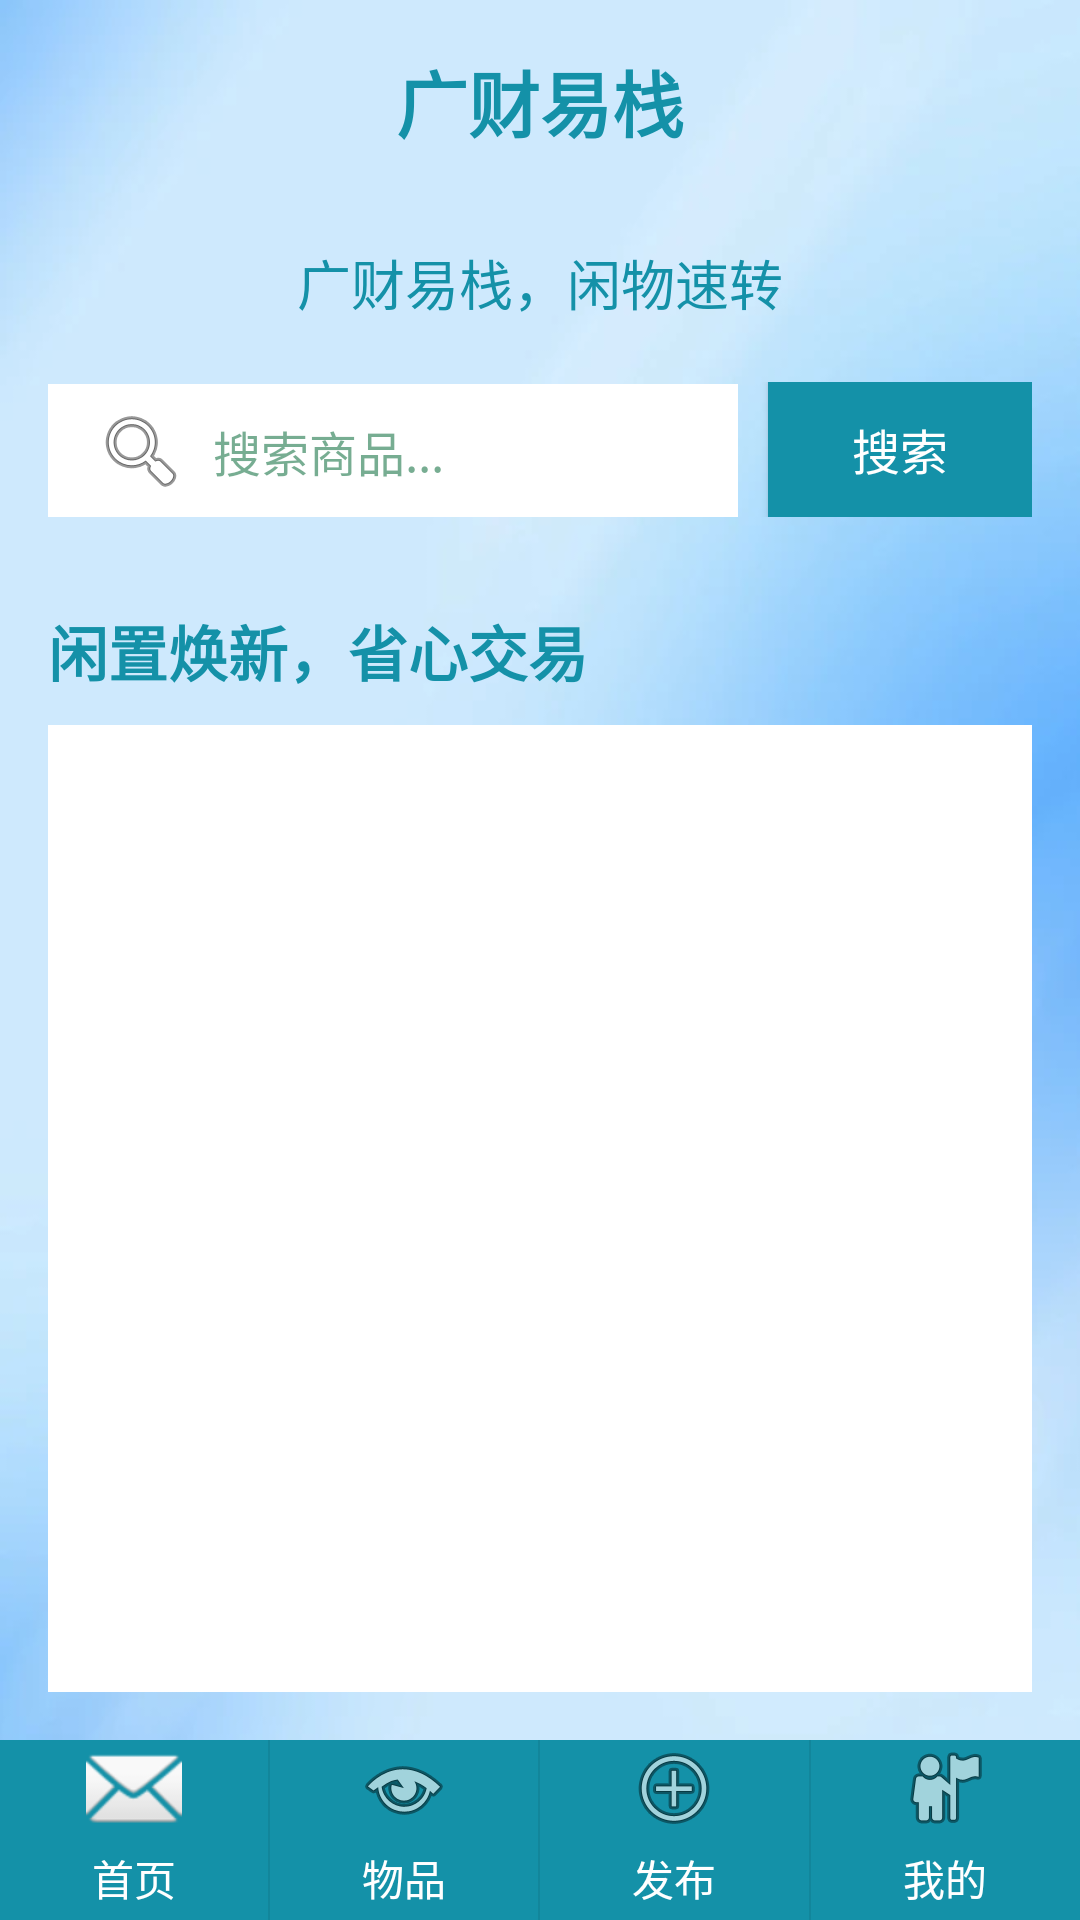

Produce the Android XML layout that renders to this screen, including the resource entries it uses.
<!-- AndroidManifest.xml: application theme Theme.Colleagues_items -->
<!-- res/layout/activity_main.xml -->
<?xml version="1.0" encoding="utf-8"?>
<RelativeLayout xmlns:android="http://schemas.android.com/apk/res/android"
    xmlns:app="http://schemas.android.com/apk/res-auto"
    xmlns:tools="http://schemas.android.com/tools"
    android:layout_width="match_parent"
    android:layout_height="match_parent"
    android:background="@drawable/bg"
    tools:context=".MainActivity">
    

    
    <LinearLayout
        android:id="@+id/content"
        android:layout_width="match_parent"
        android:layout_height="match_parent"
        android:layout_above="@+id/bottom_nav"
        android:orientation="vertical"
        android:padding="16dp">

        <TextView
            android:layout_width="match_parent"
            android:layout_height="wrap_content"
            android:text="广财易栈"
            android:textSize="24sp"
            android:textStyle="bold"
            android:gravity="center"
            android:layout_marginBottom="30dp"
            android:textColor="@color/school_green_dark" />

        <TextView
            android:layout_width="match_parent"
            android:layout_height="wrap_content"
            android:text="广财易栈，闲物速转"
            android:textSize="18sp"
            android:gravity="center"
            android:layout_marginBottom="20dp"
            android:textColor="@color/school_green_dark" />

        
        <LinearLayout
            android:layout_width="match_parent"
            android:layout_height="wrap_content"
            android:orientation="horizontal"
            android:layout_marginBottom="30dp">

            <EditText
                android:id="@+id/et_search"
                android:layout_width="0dp"
                android:layout_height="45dp"
                android:layout_weight="1"
                android:hint="搜索商品..."
                android:paddingHorizontal="15dp"
                android:background="#FFFFFF"
                android:singleLine="true"
                android:textSize="16sp"
                android:drawableLeft="@android:drawable/ic_menu_search"
                android:drawablePadding="8dp"
                android:textColor="@color/school_green_dark"
                android:textColorHint="#88006633" />

            <Button
                android:id="@+id/btn_search"
                android:layout_width="wrap_content"
                android:layout_height="45dp"
                android:text="搜索"
                android:textSize="16sp"
                android:background="@color/school_green_dark"
                android:textColor="@color/school_white"
                android:layout_marginLeft="10dp"
                android:paddingHorizontal="20dp" />
        </LinearLayout>

        
        <TextView
            android:layout_width="match_parent"
            android:layout_height="wrap_content"
            android:text="闲置焕新，省心交易"
            android:textSize="20sp"
            android:textStyle="bold"
            android:layout_marginBottom="10dp"
            android:textColor="@color/school_green_dark" />

        <androidx.recyclerview.widget.RecyclerView
            android:id="@+id/recycler_view_popular_items"
            android:layout_width="match_parent"
            android:layout_height="0dp"
            android:layout_weight="1"
            android:background="@color/school_white" />

    </LinearLayout>

    
    <LinearLayout
        android:id="@+id/bottom_nav"
        android:layout_width="match_parent"
        android:layout_height="60dp"
        android:layout_alignParentBottom="true"
        android:orientation="horizontal"
        android:background="@color/school_green_dark"
        android:divider="@android:drawable/divider_horizontal_bright"
        android:showDividers="middle">

        <Button
            android:id="@+id/nav_home"
            android:layout_width="0dp"
            android:layout_height="match_parent"
            android:layout_weight="1"
            android:text="首页"
            android:background="@null"
            android:textColor="@color/school_white"
            android:drawableTop="@android:drawable/ic_dialog_email" />

        <Button
            android:id="@+id/nav_items"
            android:layout_width="0dp"
            android:layout_height="match_parent"
            android:layout_weight="1"
            android:text="物品"
            android:background="@null"
            android:textColor="@color/school_white"
            android:drawableTop="@android:drawable/ic_menu_view" />

        <Button
            android:id="@+id/nav_publish"
            android:layout_width="0dp"
            android:layout_height="match_parent"
            android:layout_weight="1"
            android:text="发布"
            android:background="@null"
            android:textColor="@color/school_white"
            android:drawableTop="@android:drawable/ic_menu_add" />

        <Button
            android:id="@+id/nav_profile"
            android:layout_width="0dp"
            android:layout_height="match_parent"
            android:layout_weight="1"
            android:text="我的"
            android:background="@null"
            android:textColor="@color/school_white"
            android:drawableTop="@android:drawable/ic_menu_myplaces" />
    </LinearLayout>
</RelativeLayout>
<!-- resources referenced by this layout -->
<resources>
  <color name="school_green_dark">#1491a8</color>
  <color name="school_white">#FFFFFFFF</color>
  <!-- drawable bg: jpg bitmap (drawable, 13094 bytes) -->
  <style name="Theme.Colleagues_items" parent="Theme.MaterialComponents.DayNight.Bridge">
          
          <item name="colorPrimary">@color/school_green_dark</item>
          <item name="colorPrimaryVariant">@color/school_green_light</item>
          <item name="colorOnPrimary">@color/school_white</item>
          
          <item name="colorSecondary">@color/school_green_light</item>
          <item name="colorSecondaryVariant">@color/school_green_dark</item>
          <item name="colorOnSecondary">@color/school_white</item>
          
          <item name="android:statusBarColor">@color/school_green_dark</item>
          
          <item name="windowNoTitle">true</item>
          <item name="windowActionBar">false</item>
          
      </style>
  <color name="school_green_light">#4cb8d0</color>
</resources>
